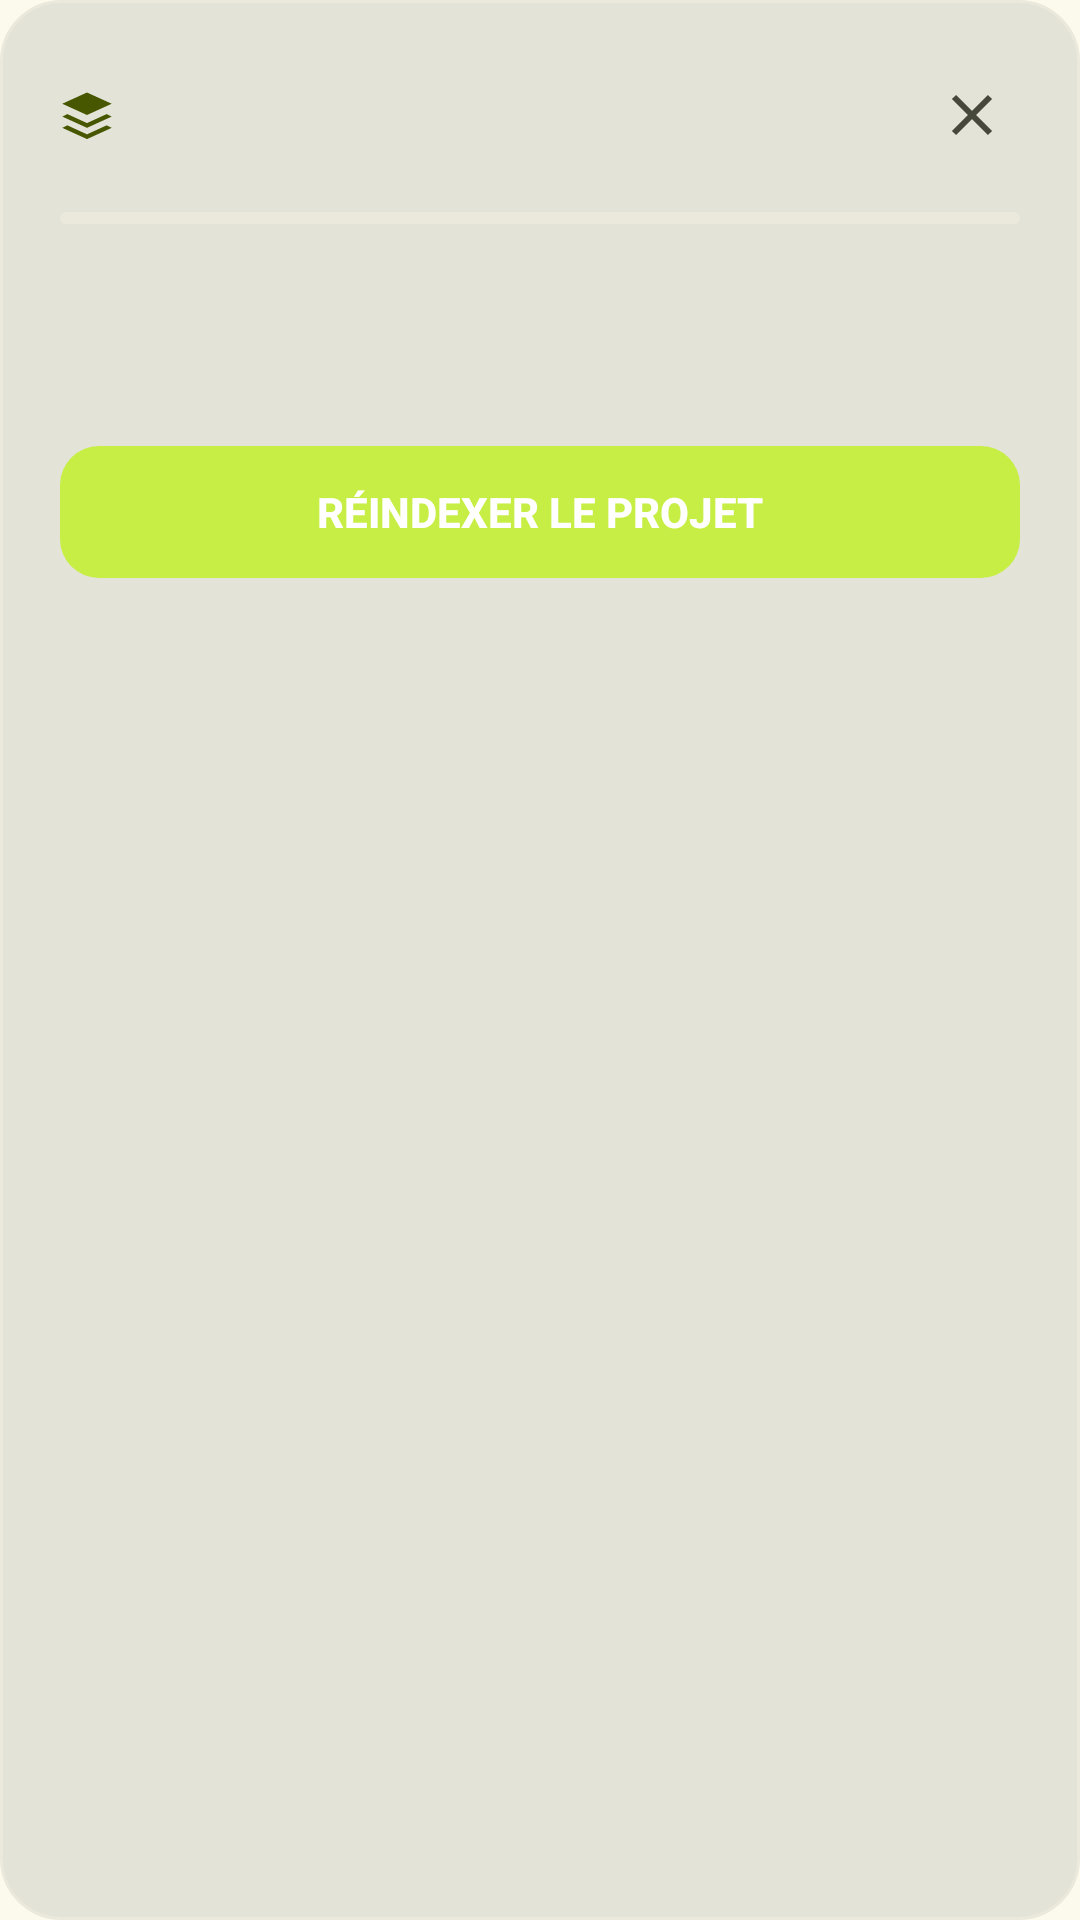

Produce the Android XML layout that renders to this screen, including the resource entries it uses.
<!-- AndroidManifest.xml: application theme Theme.JoIDE -->
<!-- res/layout/dialog_index_status.xml -->
<?xml version="1.0" encoding="utf-8"?>
<LinearLayout xmlns:android="http://schemas.android.com/apk/res/android"
    xmlns:app="http://schemas.android.com/apk/res-auto"
    android:layout_width="match_parent"
    android:layout_height="wrap_content"
    android:orientation="vertical"
    android:background="@drawable/fond_dialogue_index"
    android:padding="20dp">

    
    <LinearLayout
        android:layout_width="match_parent"
        android:layout_height="wrap_content"
        android:orientation="horizontal"
        android:gravity="center_vertical">

        <ImageView
            android:id="@+id/index_dialog_icon"
            android:layout_width="18dp"
            android:layout_height="18dp"
            android:src="@drawable/ic_calques"
            app:tint="@color/primaire"
            android:contentDescription="@string/atelier_index_dialogue_titre_en_cours" />

        <LinearLayout
            android:layout_width="0dp"
            android:layout_height="wrap_content"
            android:layout_weight="1"
            android:layout_marginStart="10dp"
            android:orientation="vertical">

            <TextView
                android:id="@+id/index_dialog_title"
                android:layout_width="match_parent"
                android:layout_height="wrap_content"
                android:singleLine="true"
                android:ellipsize="end"
                android:textColor="@color/sur"
                android:textSize="15sp"
                android:textStyle="bold" />

            <TextView
                android:id="@+id/index_dialog_sub"
                android:layout_width="match_parent"
                android:layout_height="wrap_content"
                android:singleLine="true"
                android:ellipsize="end"
                android:textColor="@color/sur_var"
                android:textSize="12sp" />
        </LinearLayout>

        <ImageButton
            android:id="@+id/index_dialog_close"
            style="@style/IconBtn"
            android:layout_width="32dp"
            android:layout_height="32dp"
            android:contentDescription="@string/atelier_index_dialogue_fermer"
            android:src="@drawable/ic_close"
            android:scaleType="centerInside"
            app:tint="@color/sur_var" />
    </LinearLayout>

    <Space
        android:layout_width="match_parent"
        android:layout_height="14dp" />

    
    <LinearLayout
        android:id="@+id/index_dialog_building"
        android:layout_width="match_parent"
        android:layout_height="wrap_content"
        android:orientation="vertical">

        <ProgressBar
            android:id="@+id/index_dialog_bar"
            style="?android:attr/progressBarStyleHorizontal"
            android:layout_width="match_parent"
            android:layout_height="4dp"
            android:progressDrawable="@drawable/fond_barre_index"
            android:max="100" />

        <TextView
            android:id="@+id/index_dialog_count"
            android:layout_width="match_parent"
            android:layout_height="wrap_content"
            android:layout_marginTop="8dp"
            android:textColor="@color/sur_var"
            android:textSize="12sp" />

        <TextView
            android:id="@+id/index_dialog_work_header"
            android:layout_width="match_parent"
            android:layout_height="wrap_content"
            android:layout_marginTop="14dp"
            android:textColor="@color/sur_var"
            android:textSize="10sp"
            android:textStyle="bold"
            android:letterSpacing="0.08" />

        <Space
            android:layout_width="match_parent"
            android:layout_height="6dp" />

        <LinearLayout
            android:id="@+id/index_dialog_work_list"
            android:layout_width="match_parent"
            android:layout_height="wrap_content"
            android:orientation="vertical" />
    </LinearLayout>

    
    <LinearLayout
        android:id="@+id/index_dialog_idle"
        android:layout_width="match_parent"
        android:layout_height="wrap_content"
        android:orientation="horizontal"
        android:gravity="center_vertical"
        android:visibility="gone">

        <ImageView
            android:layout_width="15dp"
            android:layout_height="15dp"
            android:src="@drawable/ic_check"
            app:tint="@color/ok"
            android:contentDescription="@string/atelier_index_dialogue_a_jour" />

        <TextView
            android:layout_width="match_parent"
            android:layout_height="wrap_content"
            android:layout_marginStart="8dp"
            android:text="@string/atelier_index_dialogue_pret_corps"
            android:textColor="@color/sur"
            android:textSize="13sp" />
    </LinearLayout>

    
    <LinearLayout
        android:id="@+id/index_dialog_breakdown"
        android:layout_width="match_parent"
        android:layout_height="wrap_content"
        android:layout_marginTop="16dp"
        android:orientation="vertical"
        android:visibility="gone">

        <TextView
            android:layout_width="match_parent"
            android:layout_height="wrap_content"
            android:text="@string/atelier_index_dialogue_entete_indexeurs"
            android:textColor="@color/sur_var"
            android:textSize="10sp"
            android:textStyle="bold"
            android:letterSpacing="0.08" />

        <LinearLayout
            android:id="@+id/index_dialog_indexers"
            android:layout_width="match_parent"
            android:layout_height="wrap_content"
            android:layout_marginTop="6dp"
            android:orientation="vertical" />

        <TextView
            android:id="@+id/index_dialog_durations"
            android:layout_width="match_parent"
            android:layout_height="wrap_content"
            android:layout_marginTop="8dp"
            android:textColor="@color/sur_var"
            android:textSize="12sp" />

        <TextView
            android:id="@+id/index_dialog_cache"
            android:layout_width="match_parent"
            android:layout_height="wrap_content"
            android:layout_marginTop="2dp"
            android:textColor="@color/sur_var"
            android:textSize="12sp" />
    </LinearLayout>

    <Space
        android:layout_width="match_parent"
        android:layout_height="16dp" />

    
    <Button
        android:id="@+id/index_dialog_reindex"
        android:layout_width="match_parent"
        android:layout_height="44dp"
        android:background="@drawable/fond_pill_primaire"
        android:text="@string/atelier_index_dialogue_reindexer"
        android:textColor="@color/sur_primaire"
        android:textSize="14sp"
        android:textStyle="bold"
        android:stateListAnimator="@null" />
</LinearLayout>
<!-- resources referenced by this layout -->
<resources>
  <color name="ok">#29A847</color>
  <color name="primaire">#465700</color>
  <color name="sur">#1B1C15</color>
  <color name="sur_primaire">#FFFFFF</color>
  <color name="sur_var">#45483A</color>
  <!-- drawable fond_dialogue_index (drawable) -->
  <?xml version="1.0" encoding="utf-8"?>
  <shape xmlns:android="http://schemas.android.com/apk/res/android">
      <solid android:color="@color/sc_highest" />
      <stroke android:width="1dp" android:color="@color/sc_high" />
      <corners android:radius="20dp" />
  </shape>
  <!-- drawable fond_pill_primaire (drawable) -->
  <?xml version="1.0" encoding="utf-8"?>
  <shape xmlns:android="http://schemas.android.com/apk/res/android">
      <solid android:color="@color/conteneur_primaire" />
      <corners android:radius="13dp" />
  </shape>
  <!-- drawable ic_calques (drawable) -->
  <?xml version="1.0" encoding="utf-8"?>
  <vector xmlns:android="http://schemas.android.com/apk/res/android"
      android:width="24dp" android:height="24dp"
      android:viewportWidth="24" android:viewportHeight="24">
      <path android:fillColor="#FFFFFF"
          android:pathData="M12 2 1 7l11 5 11-5-11-5zM3.3 11.6 1 12.7l11 5 11-5-2.3-1.1L12 15.6l-8.7-4zM3.3 16.6 1 17.7l11 5 11-5-2.3-1.1L12 20.6l-8.7-4z" />
  </vector>
  <!-- drawable ic_check (drawable) -->
  <?xml version="1.0" encoding="utf-8"?>
  <vector xmlns:android="http://schemas.android.com/apk/res/android"
      android:width="24dp" android:height="24dp"
      android:viewportWidth="24" android:viewportHeight="24"
      android:tint="?attr/colorOnSurfaceVariant">
      <path android:pathData="M9 16.2 4.8 12 3.4 13.4 9 19 21 7l-1.4-1.4z" android:fillColor="#FFFFFF" />
  </vector>
  <!-- drawable ic_close (drawable) -->
  <?xml version="1.0" encoding="utf-8"?>
  <vector xmlns:android="http://schemas.android.com/apk/res/android"
      android:width="24dp" android:height="24dp"
      android:viewportWidth="24" android:viewportHeight="24"
      android:tint="?attr/colorOnSurfaceVariant">
      <path android:pathData="M6 6l12 12M18 6 6 18" android:strokeColor="?attr/colorOnSurfaceVariant" android:strokeWidth="2" android:fillColor="#00000000" />
  </vector>
  <string name="atelier_index_dialogue_a_jour">À jour</string>
  <string name="atelier_index_dialogue_entete_indexeurs">INDEXEURS</string>
  <string name="atelier_index_dialogue_fermer">Fermer</string>
  <string name="atelier_index_dialogue_pret_corps">Tous les index de symboles et de complétion sont à jour.</string>
  <string name="atelier_index_dialogue_reindexer">Réindexer le projet</string>
  <string name="atelier_index_dialogue_titre_en_cours">Indexation</string>
  <style name="IconBtn" parent="">
          <item name="android:background">@drawable/fond_iconbtn</item>
      </style>
  <color name="sc_high">#EAE9DC</color>
  <color name="sc_highest">#E4E3D7</color>
  <color name="conteneur_primaire">#C7EE45</color>
  <!-- drawable fond_iconbtn (drawable) -->
  <?xml version="1.0" encoding="utf-8"?>
  <selector xmlns:android="http://schemas.android.com/apk/res/android">
      <item android:state_pressed="true">
          <shape><solid android:color="#1B1C1510" /><corners android:radius="20dp" /></shape>
      </item>
      <item>
          <shape><solid android:color="#00000000" /><corners android:radius="20dp" /></shape>
      </item>
  </selector>
  <color name="sur_conteneur_primaire">#273300</color>
  <color name="sc2">#DEE5C3</color>
  <color name="sur_sc2">#2A3119</color>
  <color name="tertiaire">#6C3E85</color>
  <color name="sur_tertiaire">#FFFFFF</color>
  <color name="conteneur_tertiaire">#F2D9FF</color>
  <color name="sur_conteneur_tertiaire">#3E2457</color>
  <color name="sc">#EFEEE2</color>
  <color name="contour">#767966</color>
  <color name="contour_var">#C6C9B2</color>
  <color name="erreur">#8F4C38</color>
  <color name="conteneur_erreur">#FFDBD1</color>
  <color name="sur_conteneur_erreur">#5B1A0B</color>
  <color name="fond">#FBFAED</color>
  <color name="sc_low">#F5F4E7</color>
  <color name="sc_lowest">#FFFFFF</color>
</resources>
